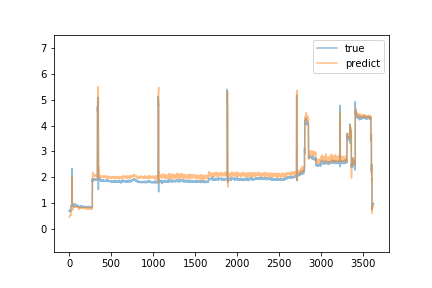

The data file committed next to this chart (first rows):
predict, true
0.4586, 0.68
0.477, 0.7
0.491, 0.72
0.4997, 0.7
0.5068, 0.69
0.5063, 0.71
0.5104, 0.72
0.5163, 0.74
0.5334, 0.73
0.5384, 0.73
0.5369, 0.73
0.5386, 0.7
0.5318, 0.71
0.5266, 0.72
0.5356, 0.7
0.529, 0.68
0.5123, 0.66
0.5217, 0.72
0.5266, 0.71
0.5202, 0.79
0.5546, 0.89
0.6272, 0.89
0.6587, 0.88
0.6689, 0.89
0.701, 0.89
0.7172, 0.88
0.7102, 0.88
0.713, 0.9
0.7213, 0.91
0.7308, 0.91
0.7244, 0.9
0.7166, 2.34
1.694, 2.22
1.983, 2.15
2.017, 0.88
1.429, 0.94
1.307, 0.98
1.184, 0.94
0.8374, 0.97
0.7444, 0.94
0.8071, 0.94
0.7876, 0.94
0.7818, 0.94
0.785, 0.95
0.782, 0.94
0.7831, 0.94
0.773, 0.97
0.8075, 0.93
0.8346, 0.94
0.8276, 0.92
0.8373, 0.93
0.8515, 0.92
0.8557, 0.93
0.85, 0.9
0.8427, 0.86
0.8455, 0.98
0.8521, 0.94
0.8492, 0.92
0.8559, 0.86
0.8502, 0.94
... 3,563 more rows
